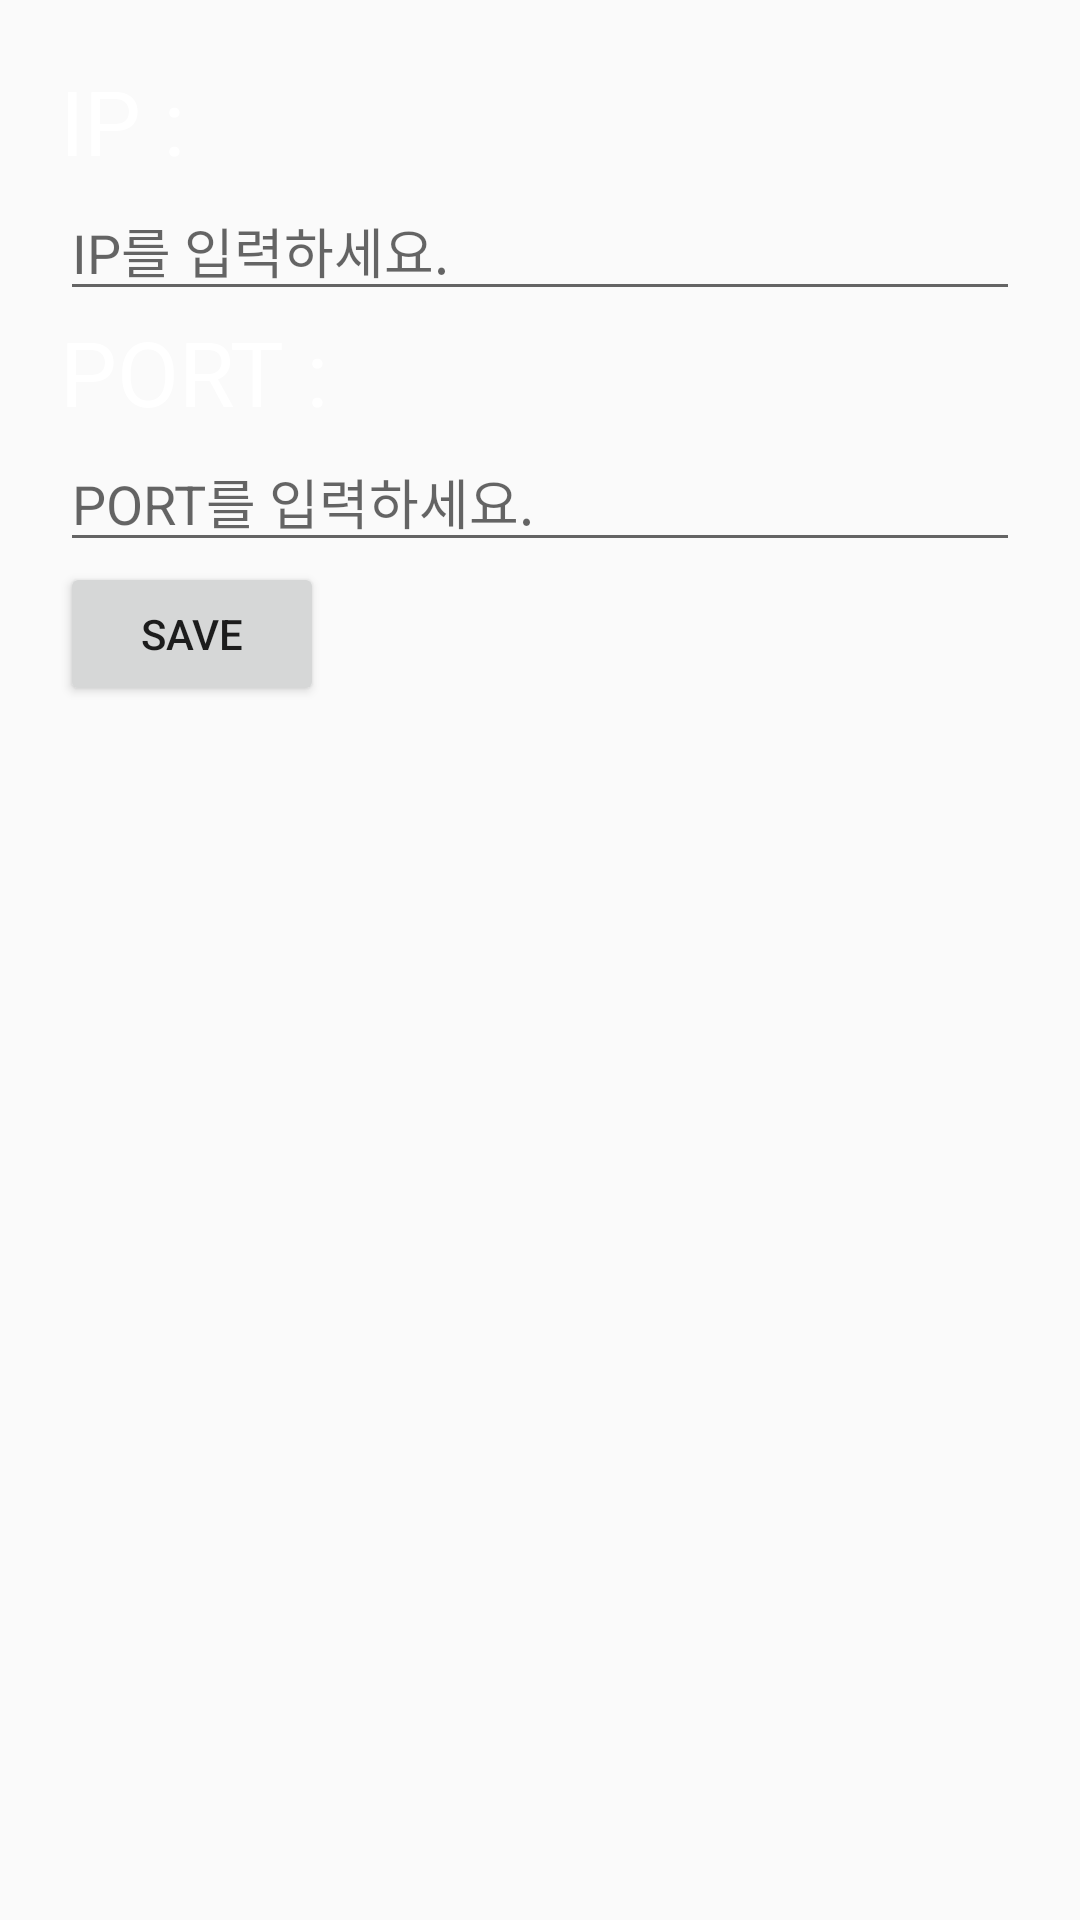

Reconstruct the res/layout file that produces this screen, plus the resources it refers to.
<!-- AndroidManifest.xml: application theme AppTheme -->
<!-- res/layout/activity_setting.xml -->
<?xml version="1.0" encoding="utf-8"?>
<LinearLayout xmlns:android="http://schemas.android.com/apk/res/android"
    xmlns:app="http://schemas.android.com/apk/res-auto"
    xmlns:tools="http://schemas.android.com/tools"
    android:layout_width="match_parent"
    android:layout_height="match_parent"
    android:padding="20dp"
    android:orientation="vertical"
    android:background="@drawable/bg_gradient"
    tools:context=".SettingActivity">

    <TextView
        android:layout_width="wrap_content"
        android:layout_height="wrap_content"
        android:text="IP : "
        android:textColor="#ffffff"
        android:textSize="30dp" />
    <EditText
        android:id="@+id/idEditText"
        android:layout_width="match_parent"
        android:layout_height="wrap_content"
        android:textColor="#ffffff"
        android:hint="IP를 입력하세요."/>

    <TextView
        android:layout_width="wrap_content"
        android:layout_height="wrap_content"
        android:textSize="30dp"
        android:textColor="#ffffff"
        android:text="PORT : "/>
    <EditText
        android:id="@+id/portEditText"
        android:layout_width="match_parent"
        android:layout_height="wrap_content"
        android:hint="PORT를 입력하세요."/>
    <Button
        android:id="@+id/saveButton"
        android:layout_width="wrap_content"
        android:layout_height="wrap_content"
        android:gravity="center"
        android:text="SAVE" />

</LinearLayout>
<!-- resources referenced by this layout -->
<resources>
  <style name="AppTheme" parent="Theme.AppCompat.Light.DarkActionBar">
          
          <item name="colorPrimary">@color/colorPrimary</item>
          <item name="colorPrimaryDark">@color/colorPrimaryDark</item>
          <item name="colorAccent">@color/colorAccent</item>
      </style>
  <!-- not gathered from this repository: default colours our renderer supplied (Android Studio template values) -->
  <color name="colorPrimary">#FF6200EE</color>
  <color name="colorPrimaryDark">#FF3700B3</color>
  <color name="colorAccent">#FF03DAC5</color>
</resources>
